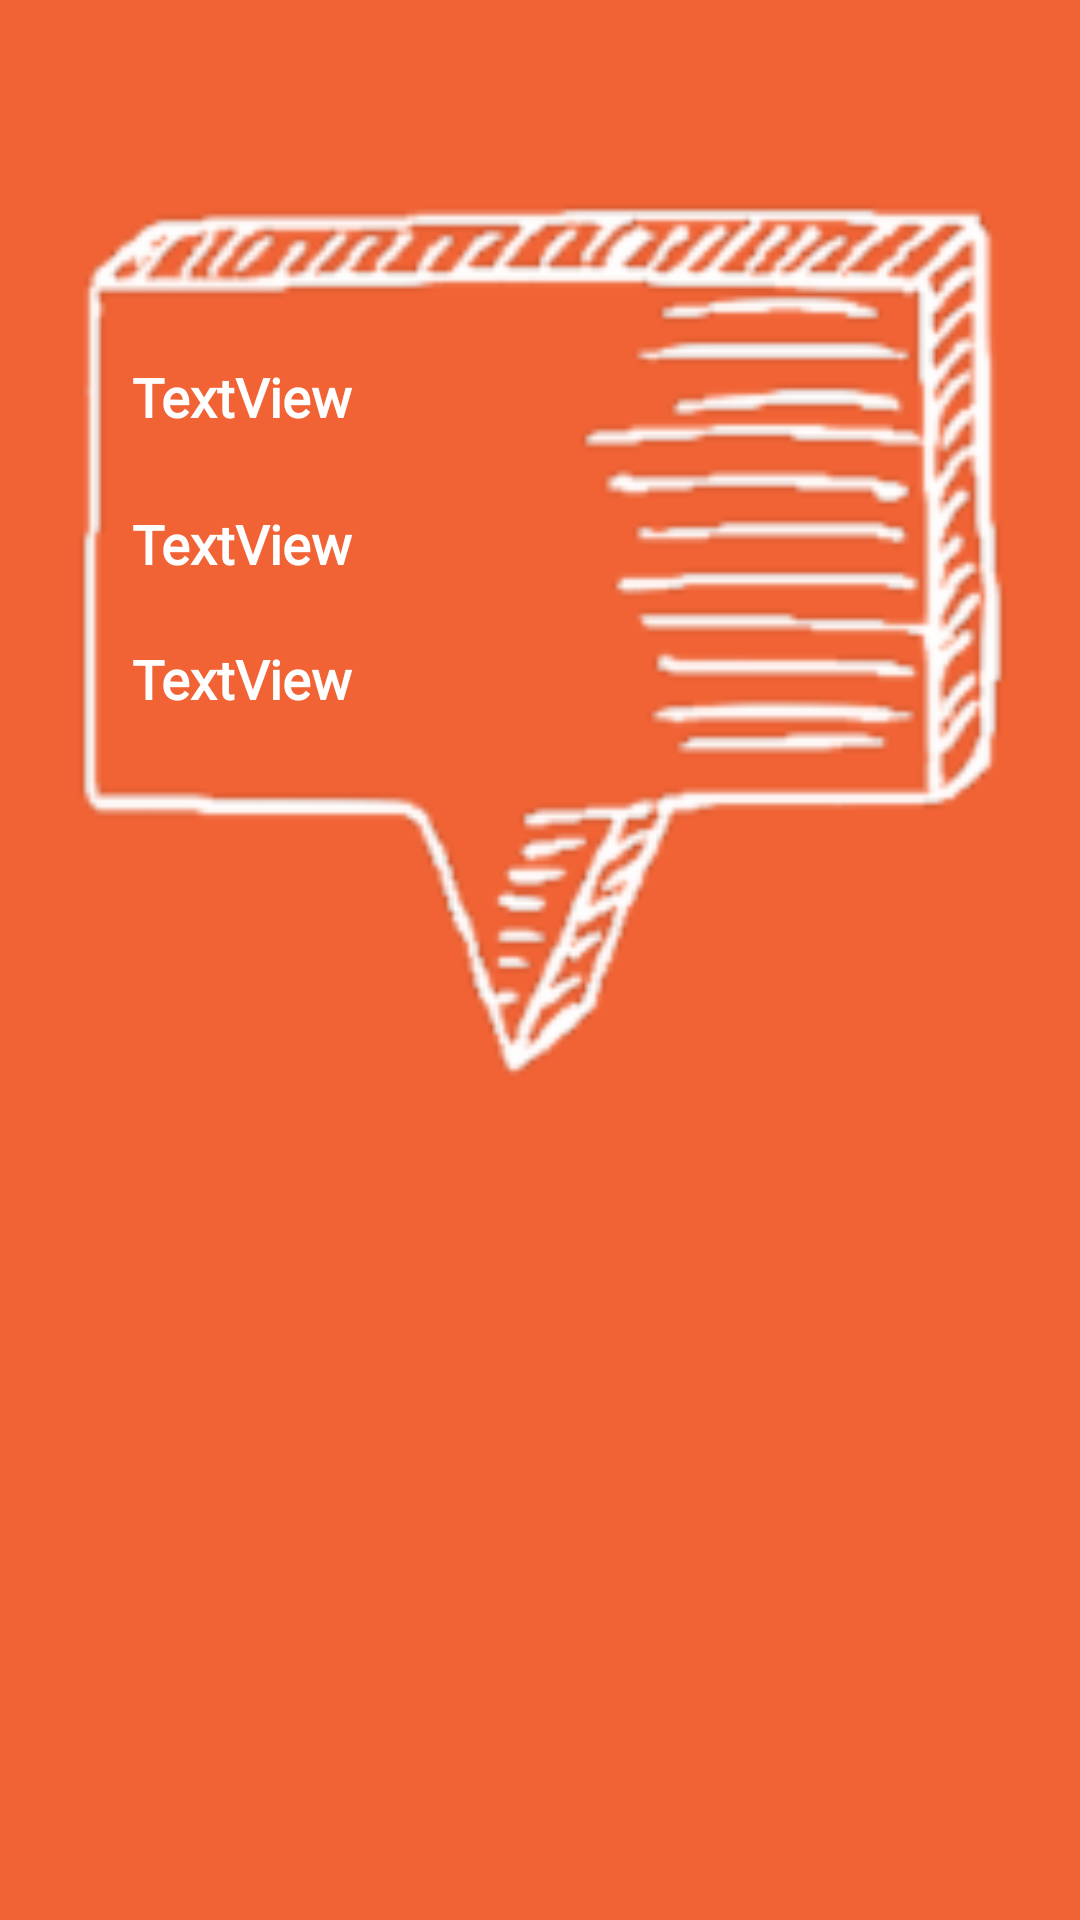

Write the Android layout XML for this screen, with the resource values it uses.
<!-- AndroidManifest.xml: application theme AppTheme -->
<!-- res/layout/fragment_stat.xml -->
<?xml version="1.0" encoding="utf-8"?>

<RelativeLayout xmlns:android="http://schemas.android.com/apk/res/android"
    xmlns:app="http://schemas.android.com/apk/res-auto"
    android:layout_width="match_parent"
    android:layout_height="match_parent"
    android:background="@color/neil_patel">


    <ImageView
        android:id="@+id/imageView12"
        android:layout_width="375dp"
        android:layout_height="365dp"
        android:layout_alignParentStart="true"
        android:layout_alignParentTop="true"
        android:layout_marginTop="24dp"
        app:srcCompat="@drawable/stats_new" />

    <TextView
        android:id="@+id/tvStats"
        android:layout_width="149dp"
        android:layout_height="wrap_content"
        android:layout_alignParentStart="true"
        android:layout_alignParentTop="true"
        android:layout_marginStart="44dp"
        android:layout_marginTop="120dp"
        android:fontFamily="@font/hv_std_md"
        android:text="TextView"
        android:textColor="@android:color/white"
        android:textSize="18sp"
        android:textStyle="bold" />

    <TextView
        android:id="@+id/tvStats1"
        android:layout_width="149dp"
        android:layout_height="wrap_content"
        android:layout_alignParentTop="true"
        android:layout_alignStart="@+id/tvStats"
        android:layout_marginTop="169dp"
        android:fontFamily="@font/hv_std_md"
        android:text="TextView"
        android:textColor="@android:color/white"
        android:textSize="18sp"
        android:textStyle="bold" />

    <TextView
        android:id="@+id/tvStats2"
        android:layout_width="195dp"
        android:layout_height="wrap_content"
        android:layout_alignParentTop="true"
        android:layout_alignStart="@+id/tvStats"
        android:layout_marginTop="214dp"
        android:fontFamily="@font/hv_std_md"
        android:text="TextView"
        android:textColor="@android:color/white"
        android:textSize="18sp"
        android:textStyle="bold" />


</RelativeLayout>
<!-- resources referenced by this layout -->
<resources>
  <color name="neil_patel">#f16334</color>
  <!-- drawable stats_new: png bitmap (drawable-hdpi, 5556 bytes) -->
  <style name="AppTheme" parent="Theme.AppCompat.Light.DarkActionBar">
          
          <item name="colorPrimary">@color/colorPrimary</item>
          <item name="colorPrimaryDark">@color/colorPrimaryDark</item>
          <item name="colorAccent">@color/colorAccent</item>
      </style>
  <color name="colorPrimary">#d74e26</color>
  <color name="colorPrimaryDark">#ef6334</color>
  <color name="colorAccent">#FF5722</color>
</resources>
